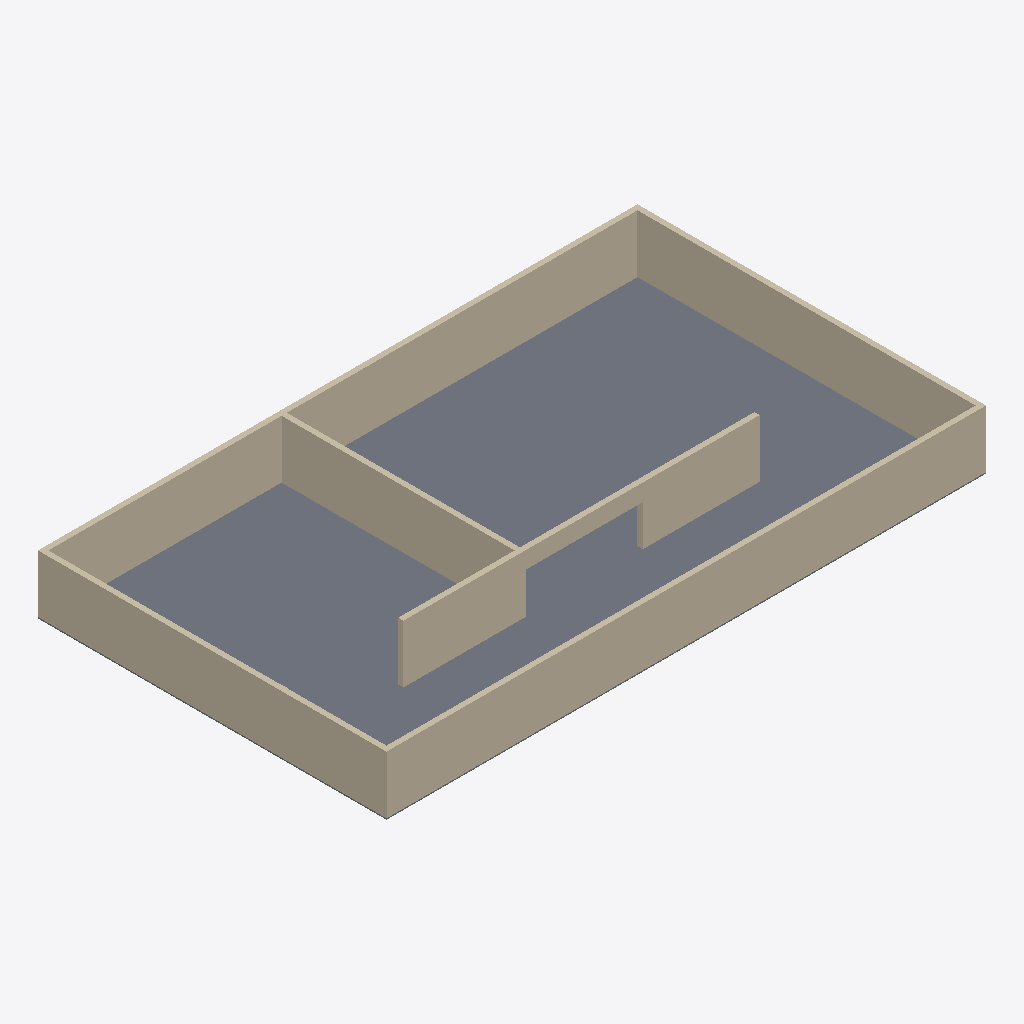
Isometric view of an IFC building model (IFC-SPF (STEP), schema IFC2X3, length unit millimetre), seen from the south-west, elements coloured by IFC class: 6 walls (beige), 1 slab (grey).
Extent 5.1 m × 3.0 m × 0.5 m (x, y, z). Storeys (1): Level 1 at 0.00 m. Elements (7): 6 IfcWallStandardCase, 1 IfcSlab.

HEADER;
FILE_DESCRIPTION(('ViewDefinition [CoordinationView_V2.0]','RevitIdentifiers [VersionGUID: fa96a134-9056-426c-9fc9-c52b28fdee13, NumberOfSaves: 15]','CoordinateReference [CoordinateBase: Shared Coordinates]'),'2;1');
FILE_NAME('0001','2023-05-23T14:37:28+01:00',(''),(''),'ODA SDAI 23.12','Autodesk Revit 24.0.5.432 (ENG) - IFC 24.0.5.432','');
FILE_SCHEMA(('IFC2X3'));
ENDSEC;
DATA;
#90=IFCPROJECT('1gh4$zovDEveU$dXhuRxg1',#18,'0001',$,$,'Project Name','Project Status',(#85),#82);
#101=IFCSITE('1gh4$zovDEveU$dXhuRxg3',#18,'Default',$,$,#100,$,$,.ELEMENT.,(42,21,31,181945),(-71,-3,-24,-263305),0.0,$,$);
#95=IFCBUILDING('1gh4$zovDEveU$dXhuRxg0',#18,'',$,$,#93,$,'',.ELEMENT.,$,$,#94);
#98=IFCBUILDINGSTOREY('3Zu5Bv0LOHrPC10026FoQQ',#18,'Level 1',$,'Level:8mm Head',#97,$,'Level 1',.ELEMENT.,0.0);
#364=IFCSLAB('0aibwHfQj6bRfrSMO3Ufuy',#18,'Floor:Generic 150mm:353264',$,'Floor:Generic 150mm',#350,#363,'353264',.FLOOR.);
#260=IFCWALLSTANDARDCASE('3Bbg8xrsLBIAABASjosEdh',#18,'Basic Wall:Generic-wall-for-test:346872',$,'Basic Wall:Generic-wall-for-test',#248,#259,'346872');
#192=IFCWALLSTANDARDCASE('3Bbg8xrsLBIAABASjosEhb',#18,'Basic Wall:Generic-wall-for-test:346614',$,'Basic Wall:Generic-wall-for-test',#176,#191,'346614');
#285=IFCWALLSTANDARDCASE('3Bbg8xrsLBIAABASjosEW$',#18,'Basic Wall:Generic-wall-for-test:346924',$,'Basic Wall:Generic-wall-for-test',#273,#284,'346924');
#235=IFCWALLSTANDARDCASE('3Bbg8xrsLBIAABASjosEaj',#18,'Basic Wall:Generic-wall-for-test:346686',$,'Basic Wall:Generic-wall-for-test',#223,#234,'346686');
#335=IFCWALLSTANDARDCASE('3Bbg8xrsLBIAABASjosExj',#18,'Basic Wall:Generic-wall-for-test:347646',$,'Basic Wall:Generic-wall-for-test',#323,#334,'347646');
#310=IFCWALLSTANDARDCASE('3Bbg8xrsLBIAABASjosEwF',#18,'Basic Wall:Generic-wall-for-test:347548',$,'Basic Wall:Generic-wall-for-test',#298,#309,'347548');
ENDSEC;
